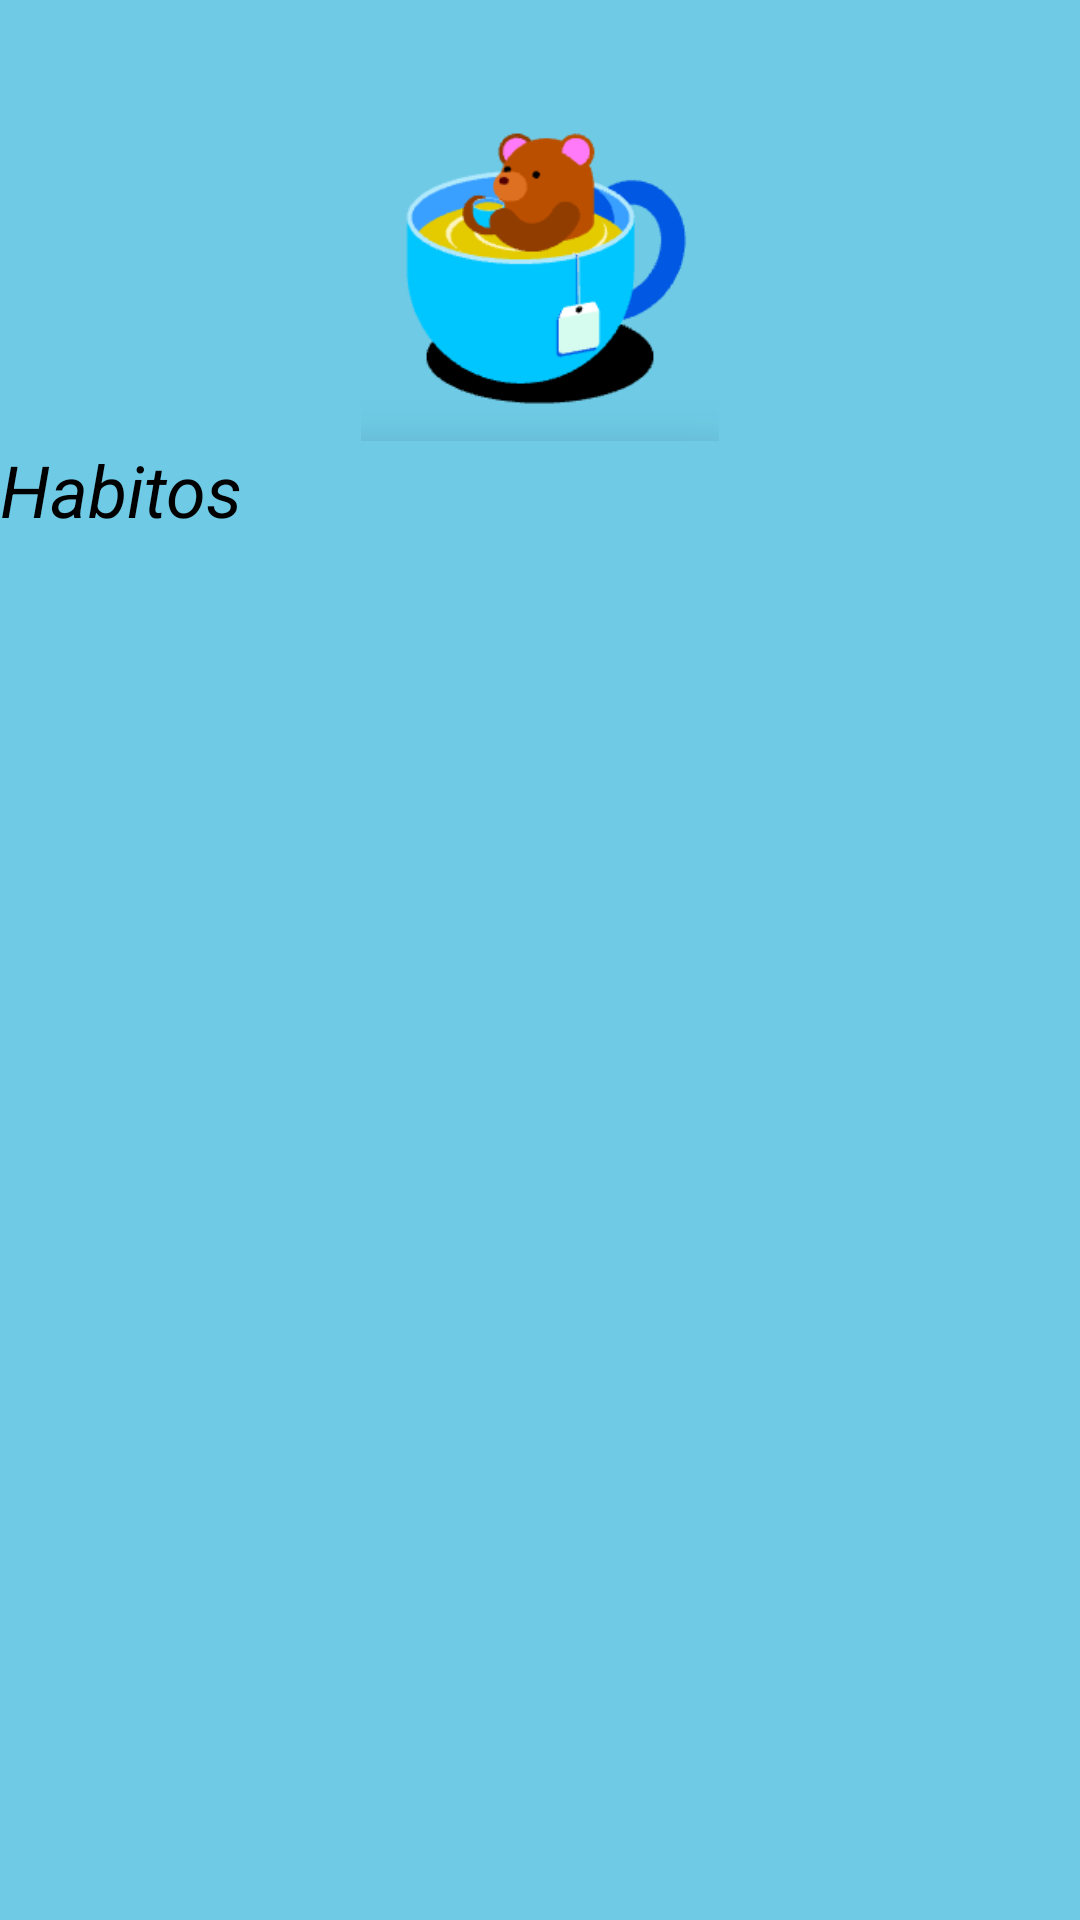

Write the Android layout XML for this screen, with the resource values it uses.
<!-- AndroidManifest.xml: application theme Theme.Proyecto -->
<!-- res/layout/header.xml -->
<?xml version="1.0" encoding="utf-8"?>
<LinearLayout xmlns:android="http://schemas.android.com/apk/res/android"
    android:layout_width="match_parent"
    android:layout_height="200dp"
    android:layout_gravity="top|bottom"
    android:background="#6FCAE5"
    android:orientation="vertical">

    <LinearLayout
        android:layout_width="match_parent"
        android:layout_height="29dp"
        android:orientation="horizontal">

    </LinearLayout>

    <ImageView
        android:layout_width="wrap_content"
        android:layout_height="118dp"
        android:layout_gravity="center"
        android:scaleType="fitCenter"
        android:src="@drawable/logo" />

    <TextView
        android:layout_width="93dp"
        android:layout_height="wrap_content"
        android:text="Habitos"
        android:textColor="@color/black"
        android:textSize="24sp"
        android:textStyle="italic" />



</LinearLayout>
<!-- resources referenced by this layout -->
<resources>
  <color name="black">#FF000000</color>
  <!-- drawable logo: png bitmap (drawable, 7884 bytes) -->
  <style name="Theme.Proyecto" parent="Theme.MaterialComponents.DayNight.NoActionBar">
  
          
          <item name="colorPrimary">@color/blue</item>
          <item name="colorPrimaryVariant">@color/purple_700</item>
          <item name="colorOnPrimary">@color/white</item>
          
          <item name="colorSecondary">@color/blue</item>
          <item name="colorSecondaryVariant">@color/teal_700</item>
          <item name="colorOnSecondary">@color/blue</item>
          32
          <item name="android:statusBarColor">@color/blue</item>
          
          <item name="toolbarStyle">@style/Widget.MaterialComponents.Toolbar.PrimarySurface</item>
      </style>
  <color name="blue">#0288D1</color>
  <color name="purple_700">#FF3700B3</color>
  <color name="white">#FFFFFFFF</color>
  <color name="teal_700">#FF018786</color>
</resources>
